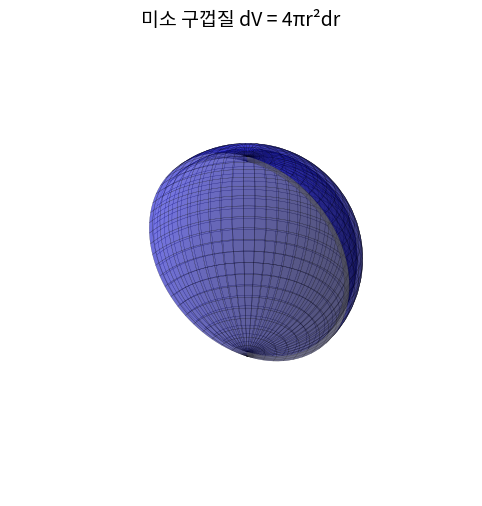

The script that saved this image:
import numpy as np
import matplotlib.pyplot as plt

fig = plt.figure(figsize=(10, 6))
ax = fig.add_subplot(111, projection='3d')

# 파라미터
r = 2.0
dr = 0.1
theta = np.linspace(0, np.pi, 60)
phi = np.linspace(0, np.pi, 60)  # 반쪽만!

theta, phi = np.meshgrid(theta, phi)

# 바깥 껍질 좌표
x_out = (r + dr) * np.sin(theta) * np.cos(phi)
y_out = (r + dr) * np.sin(theta) * np.sin(phi)
z_out = (r + dr) * np.cos(theta)

# 안쪽 껍질 좌표
x_in = r * np.sin(theta) * np.cos(phi)
y_in = r * np.sin(theta) * np.sin(phi)
z_in = r * np.cos(theta)

# 표면 그리기
ax.plot_surface(x_out, y_out, z_out, color='blue', alpha=0.5, edgecolor='k', linewidth=0.2)
ax.plot_surface(x_in, y_in, z_in, color='white', alpha=0.5, edgecolor='k', linewidth=0.2)

# 측면 벽면 (자른 곳)
for phi_cut in [0, np.pi]:
    x_wall = np.array([[r*np.sin(theta_)*np.cos(phi_cut), (r+dr)*np.sin(theta_)*np.cos(phi_cut)] for theta_ in theta[0]])
    y_wall = np.array([[r*np.sin(theta_)*np.sin(phi_cut), (r+dr)*np.sin(theta_)*np.sin(phi_cut)] for theta_ in theta[0]])
    z_wall = np.array([[r*np.cos(theta_), (r+dr)*np.cos(theta_)] for theta_ in theta[0]])
    ax.plot_surface(x_wall, y_wall, z_wall, color='lightgray', alpha=0.5)

# 보기 설정
ax.set_box_aspect([1, 1, 1])
ax.set_xlim([-2.5, 2.5])
ax.set_ylim([-2.5, 2.5])
ax.set_zlim([-2.5, 2.5])
ax.axis('off')
ax.set_title("미소 구껍질 dV = 4πr²dr", fontsize=14)

plt.show()
